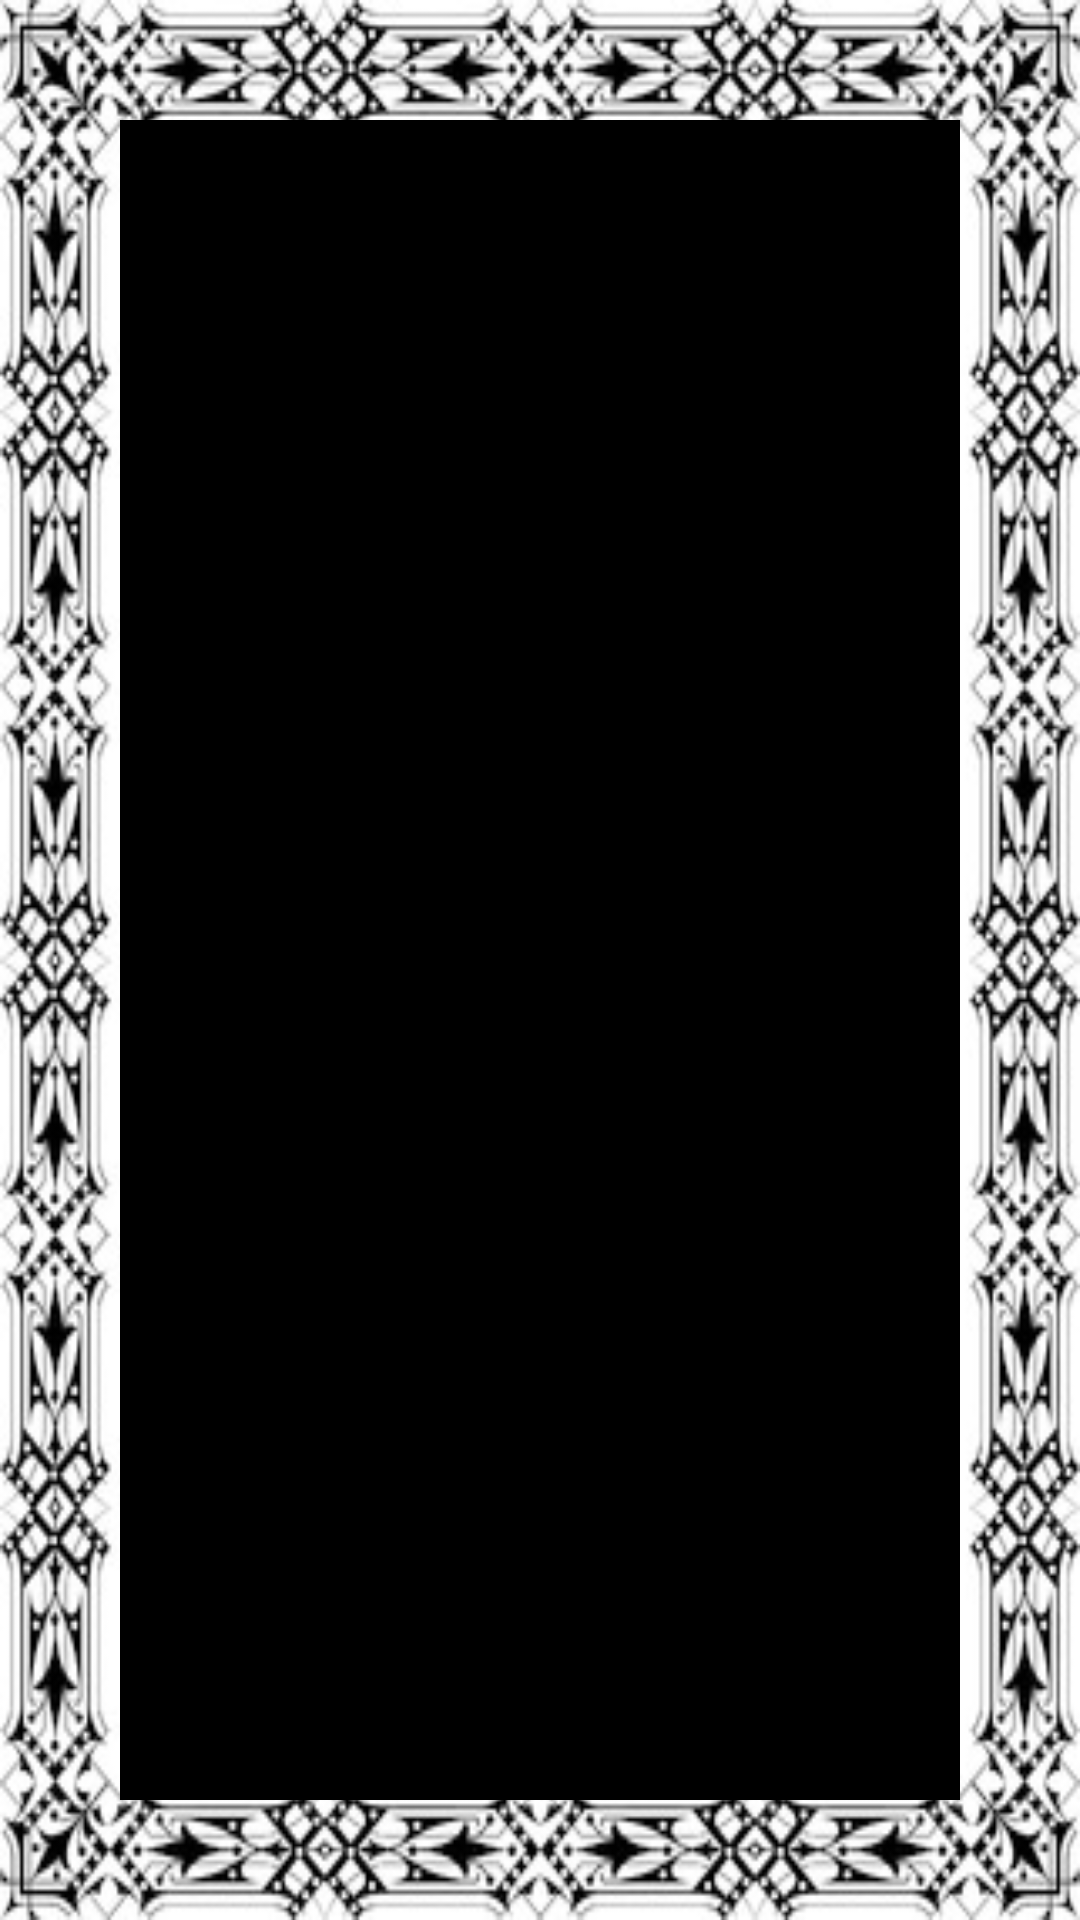

Here is an Android app screen rendered from its layout file. Give the layout XML and the strings, colors and styles it references.
<!-- AndroidManifest.xml: application theme AppTheme -->
<!-- res/layout/activity_anaam.xml -->
<?xml version="1.0" encoding="utf-8"?>
<LinearLayout xmlns:android="http://schemas.android.com/apk/res/android"
    xmlns:tools="http://schemas.android.com/tools"
    android:layout_width="match_parent"
    android:layout_height="match_parent"
    android:orientation="vertical"
   android:padding="40dp"
    tools:context=".suras.fatiha"
    android:background="@drawable/border">
    <ScrollView
        android:layout_width="match_parent"
        android:layout_height="match_parent"
        android:scrollbars="none"
        android:background="#000000">
        <LinearLayout
            android:layout_width="match_parent"
            android:layout_height="wrap_content"
            android:id="@+id/anaamLayout"
            android:orientation="vertical">


        </LinearLayout>

    </ScrollView>
</LinearLayout>
<!-- resources referenced by this layout -->
<resources>
  <!-- drawable border: png bitmap (drawable, 60352 bytes) -->
  <style name="AppTheme" parent="Theme.AppCompat.Light.NoActionBar">
          
          
          
          
      </style>
</resources>
